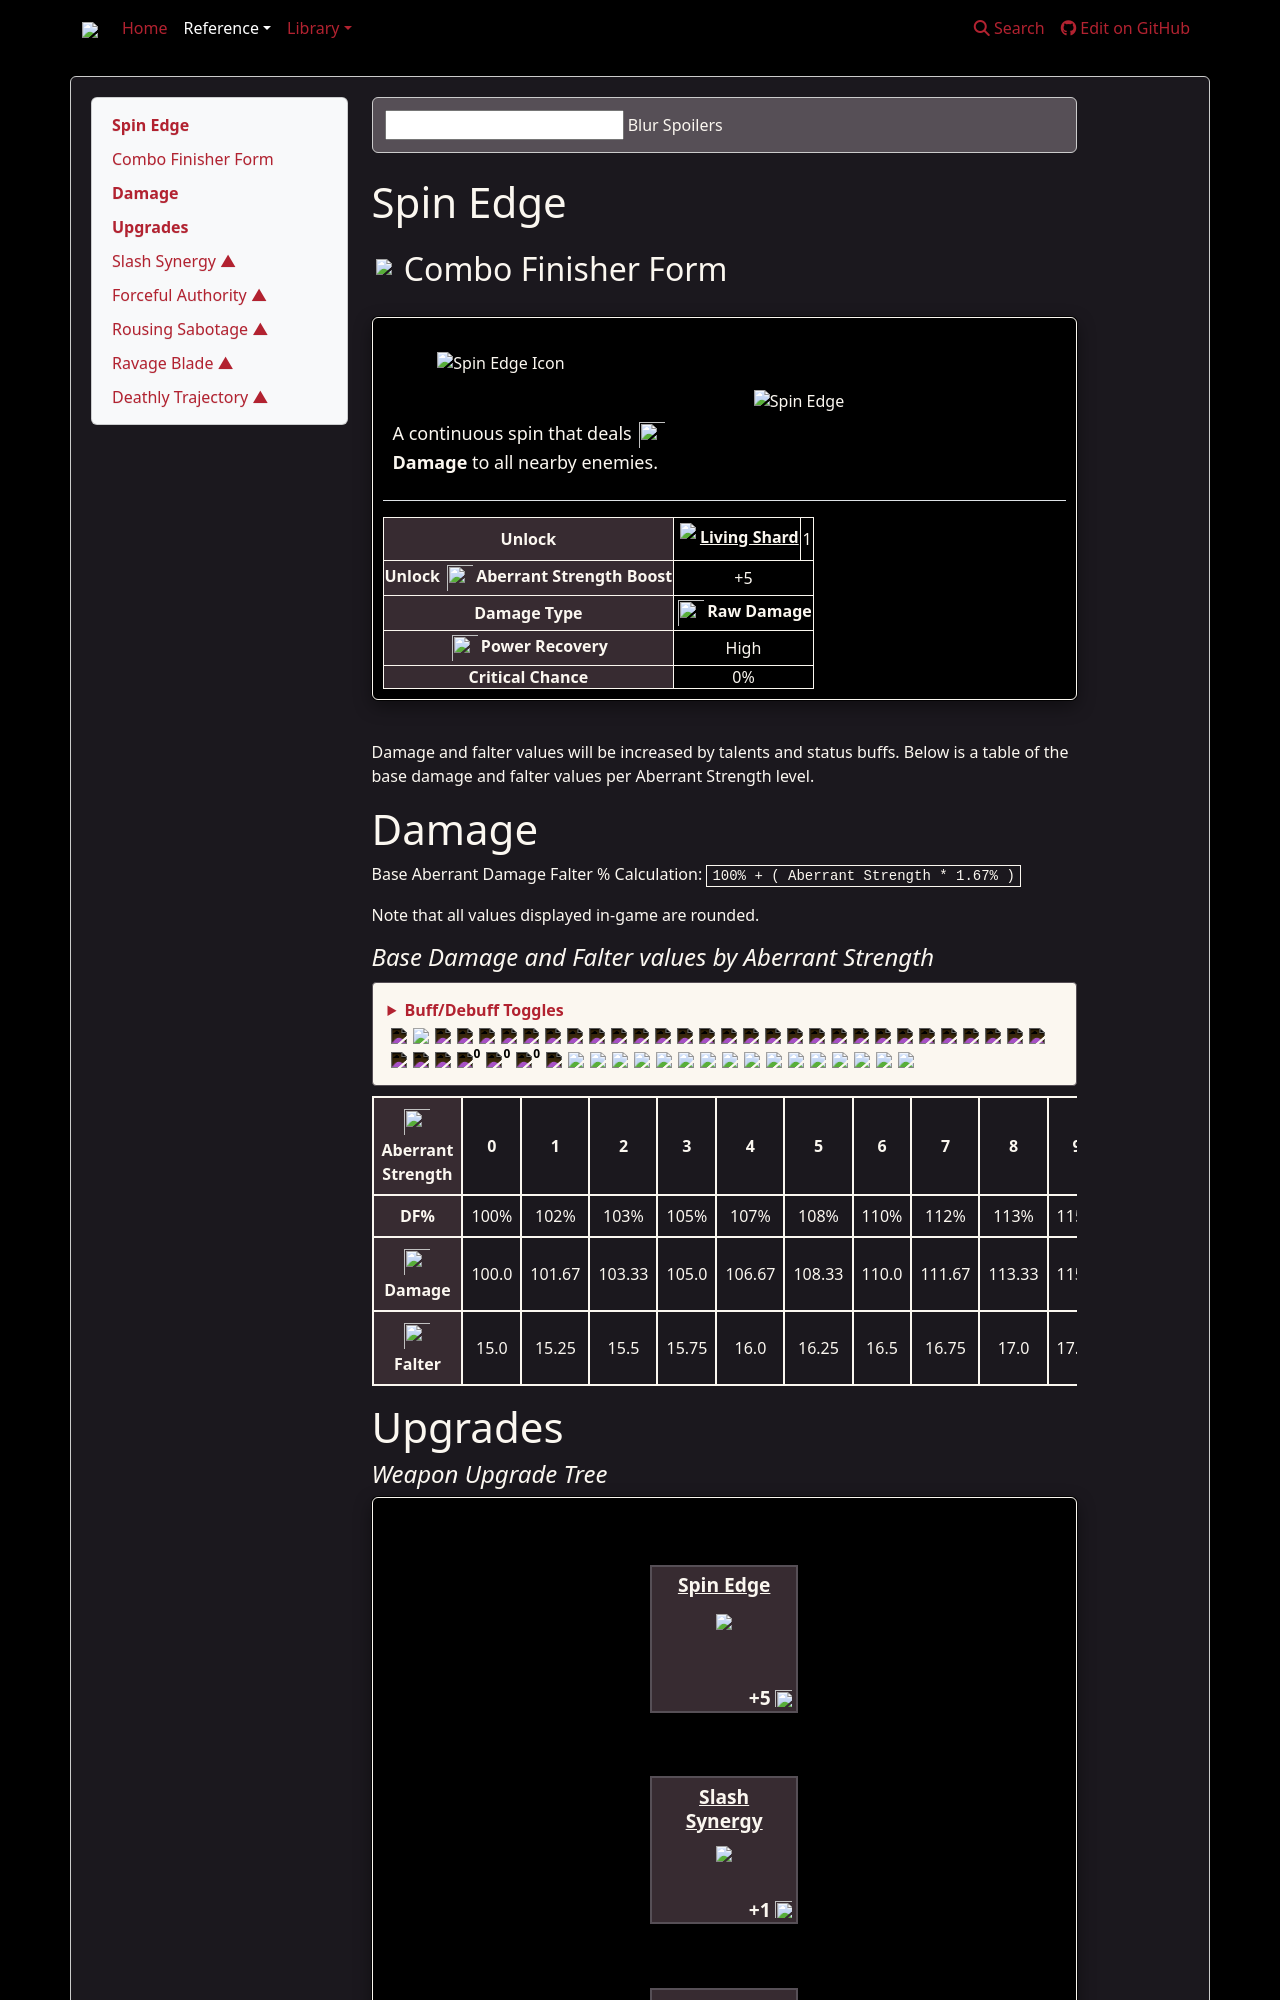

repository: weslo-stem/control-resonant-reference · page: reference/dylan/aberrant/combo-finishers/spin-edge/index.html · generator: mkdocs

# Spin Edge
## <img src="{{icon_aberrant_form}}" style="border: 0px;"/> Combo Finisher Form

<div class="flex-container">

<div class="generic-infobox" style="width: 100%;">
    <!-- Image -->
    <div class="flex-container">
        <div class="box-icon-primary left-box">
            <img src="{{icon_spin_edge}}" alt="Spin Edge Icon">
            <div class="image-subtitle">
                <p class="inline-svg">A continuous spin that deals <img src="{{icon_generic_damage}}"/><strong><b>Damage</b></strong> to all nearby enemies.</p>
            </div>
        </div>
        <div class="box-gif-primary right-box">
            <img src="{{gif_spin_edge}}" alt="Spin Edge">
        </div>
    </div>
    <div class="mobile-box-gif-primary">
        <img src="{{gif_spin_edge}}" alt="Spin Edge">
    </div>
    <hr>
    <div class="flex-container" style="gap: 10px;">
        <div class="htable" style="overflow-x: auto; width: 100%;">
            <table class="weapon-info">
                <tbody>
                    <tr>
                        <th scope="row" style="background-color: var(--shadow-grey)"><b>Unlock</b></th>
                        <td><a href="/control-resonant-reference/reference/items/materials/#living-shard" style="color: var(--floral-white)"><img src="/control-resonant-reference/images/items/living_shard_small.png" style="border: 0px; margin: 0px; height: 40px; vertical-align: central"><b>Living
